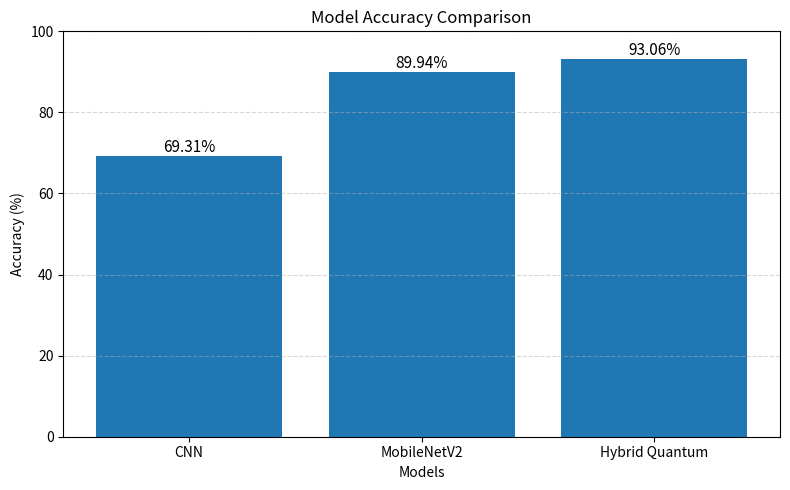

Generate this figure with matplotlib:
"""
compare_models.py

Compare CNN, MobileNetV2 and Hybrid Quantum Model
"""

import matplotlib.pyplot as plt

# --------------------------------------------------
# Model Names
# --------------------------------------------------

models = [
    "CNN",
    "MobileNetV2",
    "Hybrid Quantum"
]

# --------------------------------------------------
# Final Accuracies
# --------------------------------------------------

accuracies = [
    69.31,
    89.94,
    93.06
]

# --------------------------------------------------
# Print Results
# --------------------------------------------------

print("\n==============================")
print("MODEL COMPARISON")
print("==============================\n")

for model, acc in zip(models, accuracies):
    print(f"{model:20s} : {acc:.2f}%")

best = models[accuracies.index(max(accuracies))]

print("\nBest Model :", best)
print("Accuracy   : {:.2f}%".format(max(accuracies)))

# --------------------------------------------------
# Plot
# --------------------------------------------------

plt.figure(figsize=(8,5))

bars = plt.bar(models, accuracies)

plt.title("Model Accuracy Comparison")

plt.xlabel("Models")

plt.ylabel("Accuracy (%)")

plt.ylim(0,100)

# Add values on bars
for bar in bars:

    height = bar.get_height()

    plt.text(
        bar.get_x()+bar.get_width()/2,
        height+1,
        f"{height:.2f}%",
        ha="center",
        fontsize=11
    )

plt.grid(axis="y", linestyle="--", alpha=0.5)

plt.tight_layout()

plt.savefig(
    "model_comparison.png",
    dpi=300
)

plt.show()

print("\nComparison Graph Saved Successfully!")
